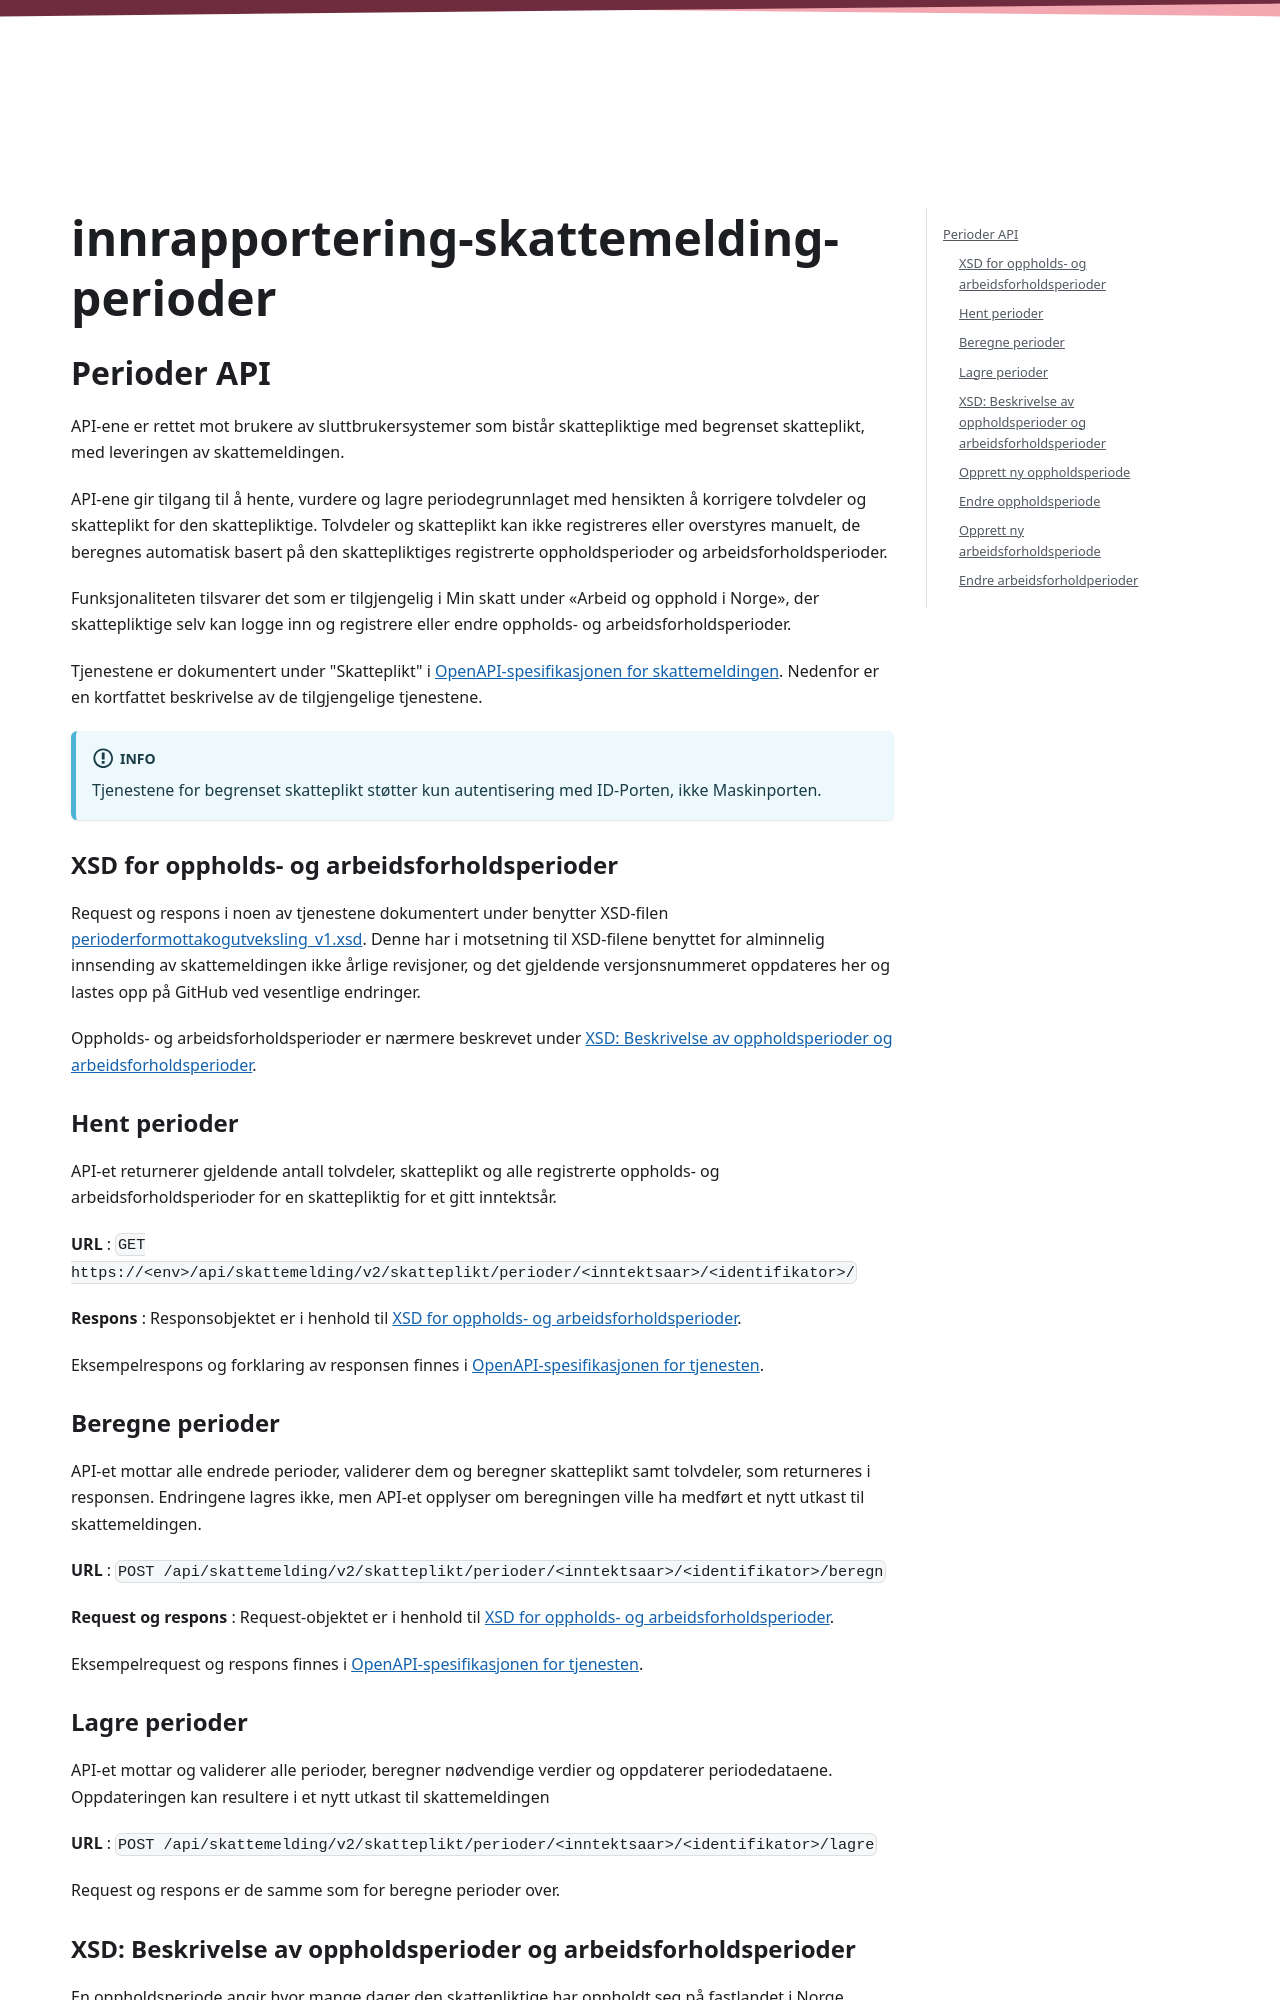

repository: Skatteetaten/api-dokumentasjon · page: api/innrapportering-skattemelding-perioder.html · generator: docusaurus

## Perioder API

API-ene er rettet mot brukere av sluttbrukersystemer som bistår skattepliktige med begrenset skatteplikt, med leveringen av skattemeldingen.

API-ene gir tilgang til å hente, vurdere og lagre periodegrunnlaget med hensikten å korrigere tolvdeler og skatteplikt for den skattepliktige.
Tolvdeler og skatteplikt kan ikke registreres eller overstyres manuelt, de beregnes automatisk basert på den skattepliktiges registrerte oppholdsperioder og arbeidsforholdsperioder.

Funksjonaliteten tilsvarer det som er tilgjengelig i Min skatt under «Arbeid og opphold i Norge», der skattepliktige selv kan logge inn og registrere eller endre oppholds- og arbeidsforholdsperioder.

Tjenestene er dokumentert under "Skatteplikt" i [OpenAPI-spesifikasjonen for skattemeldingen](pathname:///download/skattemeldingupersonlig/openapi.html). Nedenfor er en kortfattet beskrivelse av de tilgjengelige tjenestene.

:::info
Tjenestene for begrenset skatteplikt støtter kun autentisering med ID-Porten, ikke Maskinporten.
:::

### XSD for oppholds- og arbeidsforholdsperioder
Request og respons i noen av tjenestene dokumentert under benytter XSD-filen [perioderformottakogutveksling_v1.xsd](https://github.com/Skatteetaten/skattemeldingen/blob/master/src/resources/xsd/perioderformottakogutveksling_v1.xsd). Denne har i motsetning til XSD-filene benyttet for alminnelig innsending av skattemeldingen ikke årlige
revisjoner, og det gjeldende versjonsnummeret oppdateres her og lastes opp på GitHub ved vesentlige endringer.

Oppholds- og arbeidsforholdsperioder er nærmere beskrevet under [XSD: Beskrivelse av oppholdsperioder og arbeidsforholdsperioder](#XSD-Beskrivelse-av-oppholdsperioder-og-arbeidsforholdsperioder).

### Hent perioder

API-et returnerer gjeldende antall tolvdeler, skatteplikt og alle registrerte oppholds- og arbeidsforholdsperioder for en skattepliktig for et gitt inntektsår.

**URL** : `GET https://<env>/api/skattemelding/v2/skatteplikt/perioder/<inntektsaar>/<identifikator>/`

**Respons** :
Responsobjektet er i henhold til [XSD for oppholds- og arbeidsforholdsperioder](#XSD-for-oppholds--og-arbeidsforholdsperioder).

Eksempelrespons og forklaring av responsen finnes i [OpenAPI-spesifikasjonen for tjenesten](pathname:///download/skattemeldingupersonlig/openapi.html).

### Beregne perioder
API‑et mottar alle endrede perioder, validerer dem og beregner skatteplikt samt tolvdeler, som returneres i responsen. Endringene lagres ikke, men API‑et opplyser om beregningen ville ha medført et nytt utkast til skattemeldingen.

**URL** : `POST /api/skattemelding/v2/skatteplikt/perioder/<inntektsaar>/<identifikator>/beregn`

**Request og respons** :
Request-objektet er i henhold til [XSD for oppholds- og arbeidsforholdsperioder](#XSD-for-oppholds--og-arbeidsforholdsperioder).

Eksempelrequest og respons finnes i [OpenAPI-spesifikasjonen for tjenesten](pathname:///download/skattemeldingupersonlig/openapi.html).

### Lagre perioder

API-et mottar og validerer alle perioder, beregner nødvendige verdier og oppdaterer periodedataene. Oppdateringen kan resultere i et nytt utkast til skattemeldingen

**URL** : `POST /api/skattemelding/v2/skatteplikt/perioder/<inntektsaar>/<identifikator>/lagre`

Request og respons er de samme som for beregne perioder over.
